Run: headless pygame with SDL's dummy video driver; simulated clock (each Clock.tick advances the game by its frame time, no real sleeping); random seed 0; keys injected as events and as key.get_pressed() state; no mouse input.
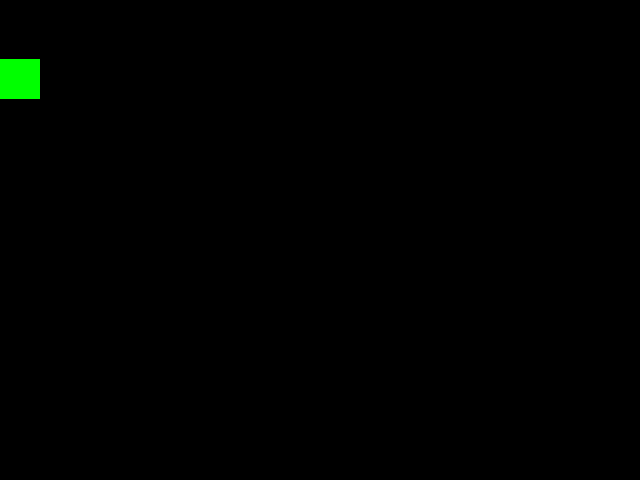
Frame 1 of 4 · flips 1–60 · no input
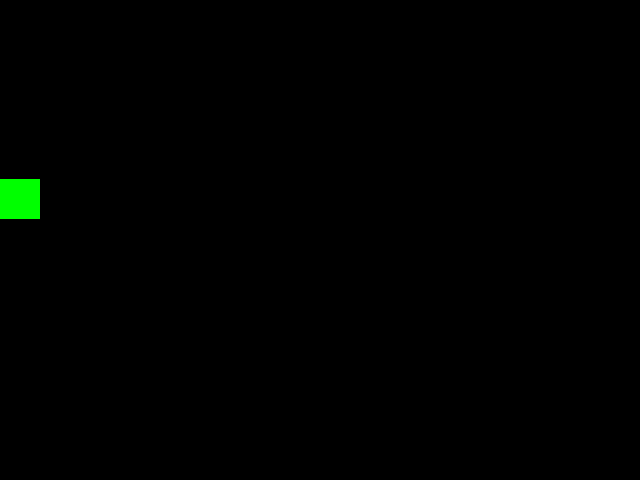
Frame 2 of 4 · flips 61–180 · tapped SPACE, RETURN · held RIGHT (→), D
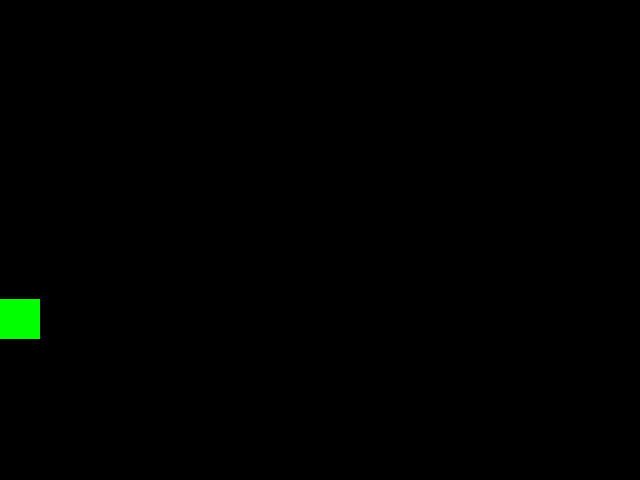
Frame 3 of 4 · flips 181–300 · held DOWN (↓), S
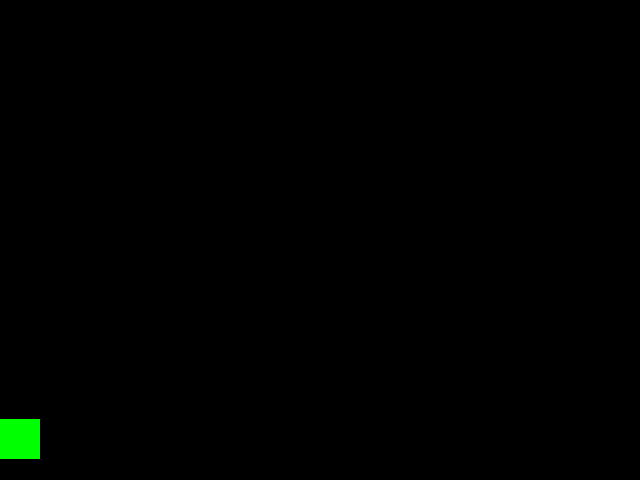
Frame 4 of 4 · flips 301–420 · held LEFT (←), A, UP (↑), W

The pygame program that drew these frames:

import sys
import pygame

pygame.init()  # Inicializa todos os atributos e funções do PyGames.

largura = 640
altura = 480

x = y = 0  # Ajudantes para fazer a movimentação dos draws.

tela = pygame.display.set_mode((largura, altura))  # Cria a tela do jogo.
pygame.display.set_caption('Jogo')  # Nome da janela.
clock = pygame.time.Clock()  # Frames do jogo.

while True:  # Para que o jogo funcione ele precisa estar rodando em um loop infinito.

    clock.tick(60)  # A quantos frames o jogo irá rodar.
    tela.fill((0, 0, 0))  # A tela é preenchida com preto a cada loop.

    for event in pygame.event.get():  # Fica procurando novos eventos.
        if event.type == pygame.QUIT:
            pygame.quit()  # Para o jogo.
            sys.exit()  # Fecha a janela.

    pygame.draw.rect(tela, (0, 255, 0), (x, y, 40, 40))  # Desenhar um retângulo na tela.
    # 1º Onde, 2º Cor, 3ª Posição.

    if y >= altura:
        y = 0
    if x >= largura:
        x = 0

    y += 1

    pygame.display.update()  # Atualiza o jogo para que ele não fique travado.
